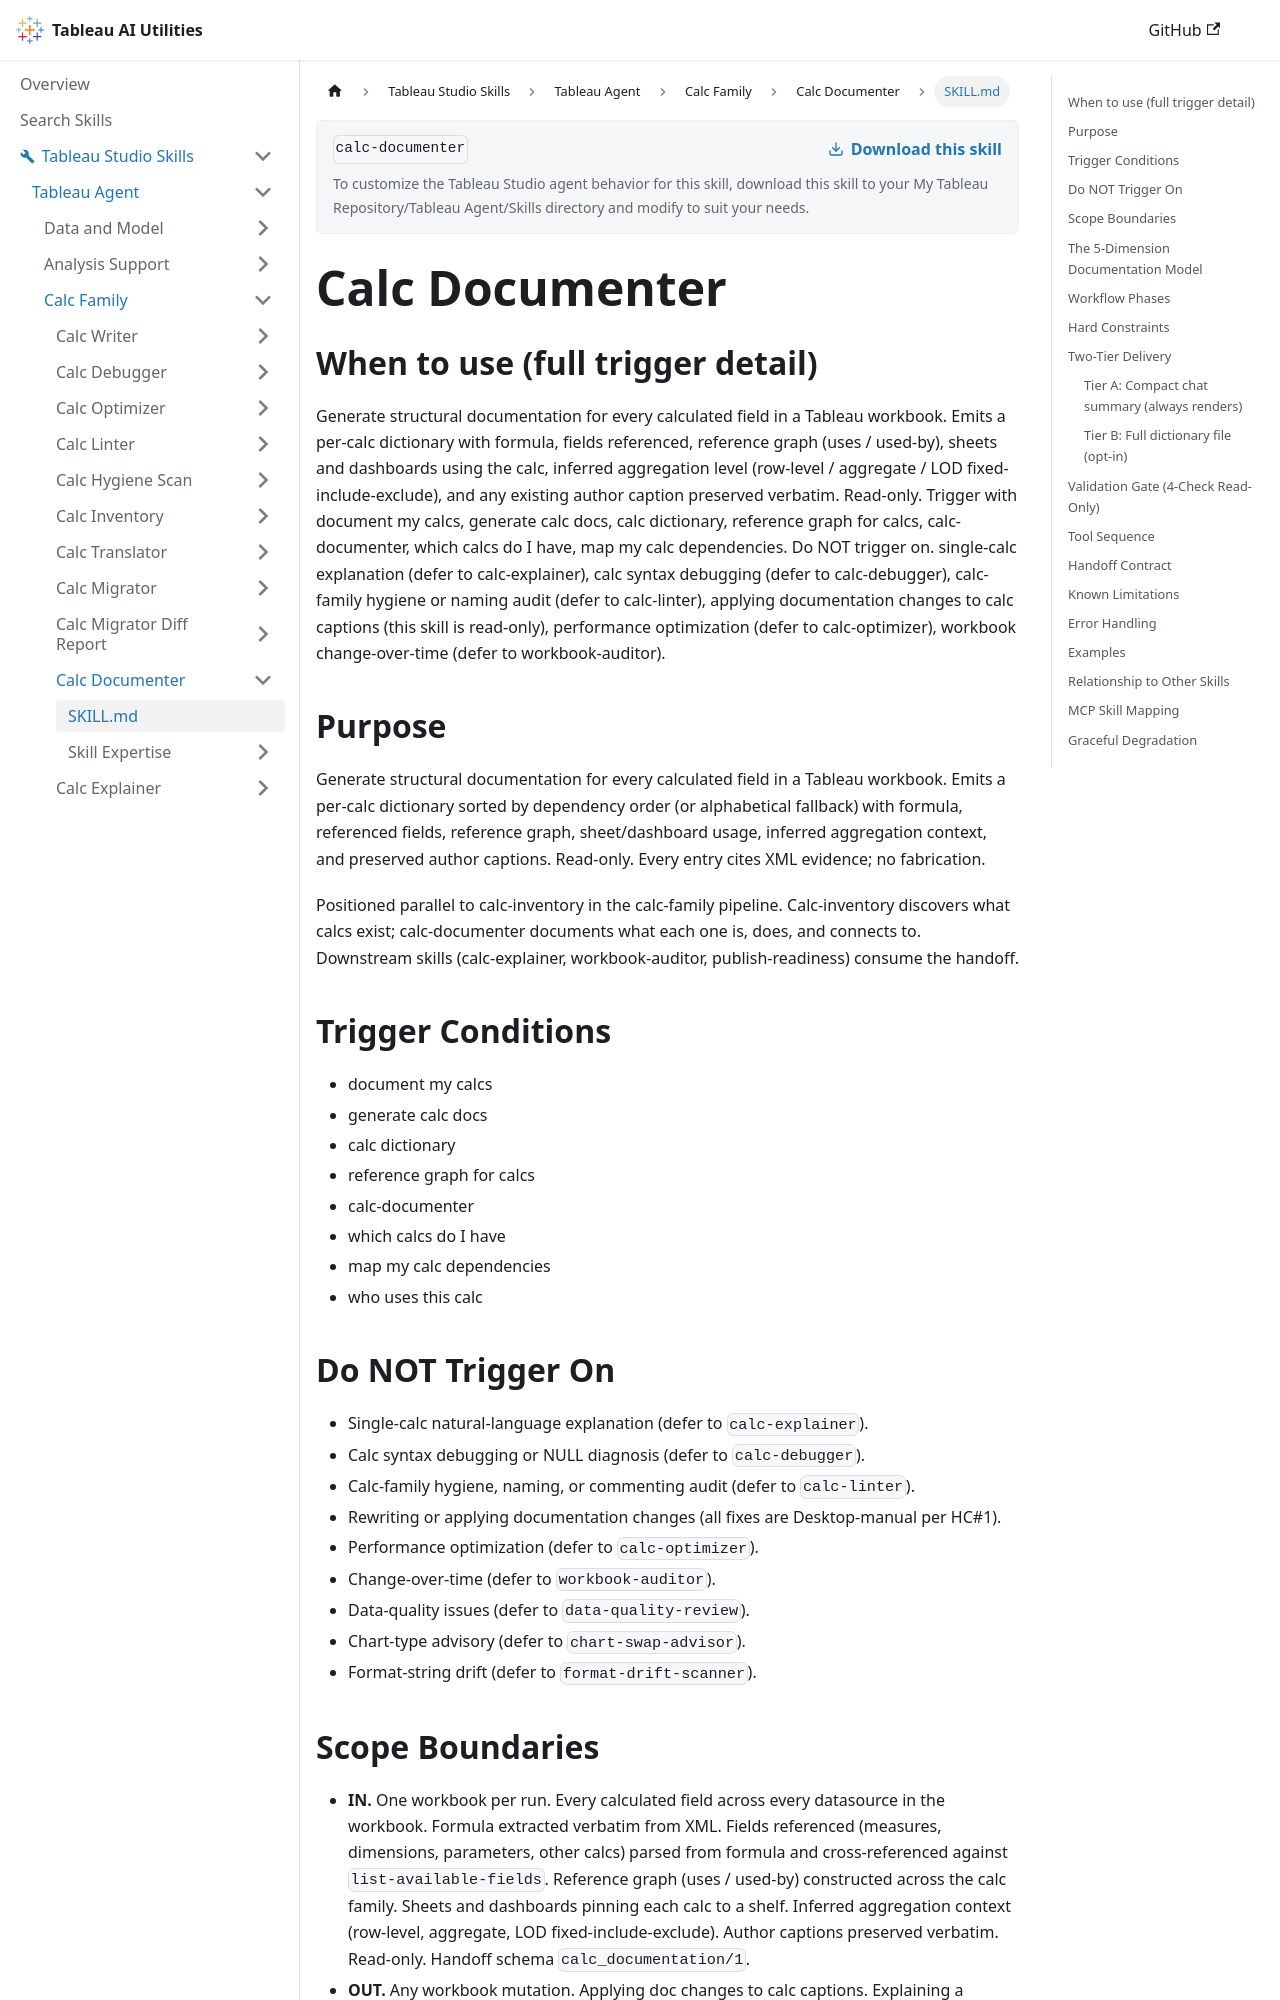

repository: tableau/tableau-ai-utilities · page: tableau-studio-skills/tableau-agent/calc-family/calc-documenter/SKILL.html · generator: docusaurus

---
name: calc-documenter
description: "Use when the user says 'Document my calcs', 'calc dictionary', 'map my calc dependencies', 'which calcs do I have?' Documents every calculated field in the workbook: formula, fields used, what uses it, sheets and dashboards, and aggregation level. Read-only."
---

# Calc Documenter

## When to use (full trigger detail)

Generate structural documentation for every calculated field in a Tableau workbook. Emits a per-calc dictionary with formula, fields referenced, reference graph (uses / used-by), sheets and dashboards using the calc, inferred aggregation level (row-level / aggregate / LOD fixed-include-exclude), and any existing author caption preserved verbatim. Read-only. Trigger with document my calcs, generate calc docs, calc dictionary, reference graph for calcs, calc-documenter, which calcs do I have, map my calc dependencies. Do NOT trigger on. single-calc explanation (defer to calc-explainer), calc syntax debugging (defer to calc-debugger), calc-family hygiene or naming audit (defer to calc-linter), applying documentation changes to calc captions (this skill is read-only), performance optimization (defer to calc-optimizer), workbook change-over-time (defer to workbook-auditor).

## Purpose

Generate structural documentation for every calculated field in a Tableau workbook. Emits a per-calc dictionary sorted by dependency order (or alphabetical fallback) with formula, referenced fields, reference graph, sheet/dashboard usage, inferred aggregation context, and preserved author captions. Read-only. Every entry cites XML evidence; no fabrication.

Positioned parallel to calc-inventory in the calc-family pipeline. Calc-inventory discovers what calcs exist; calc-documenter documents what each one is, does, and connects to. Downstream skills (calc-explainer, workbook-auditor, publish-readiness) consume the handoff.

## Trigger Conditions

- document my calcs
- generate calc docs
- calc dictionary
- reference graph for calcs
- calc-documenter
- which calcs do I have
- map my calc dependencies
- who uses this calc

## Do NOT Trigger On

- Single-calc natural-language explanation (defer to `calc-explainer`).
- Calc syntax debugging or NULL diagnosis (defer to `calc-debugger`).
- Calc-family hygiene, naming, or commenting audit (defer to `calc-linter`).
- Rewriting or applying documentation changes (all fixes are Desktop-manual per HC#1).
- Performance optimization (defer to `calc-optimizer`).
- Change-over-time (defer to `workbook-auditor`).
- Data-quality issues (defer to `data-quality-review`).
- Chart-type advisory (defer to `chart-swap-advisor`).
- Format-string drift (defer to `format-drift-scanner`).
